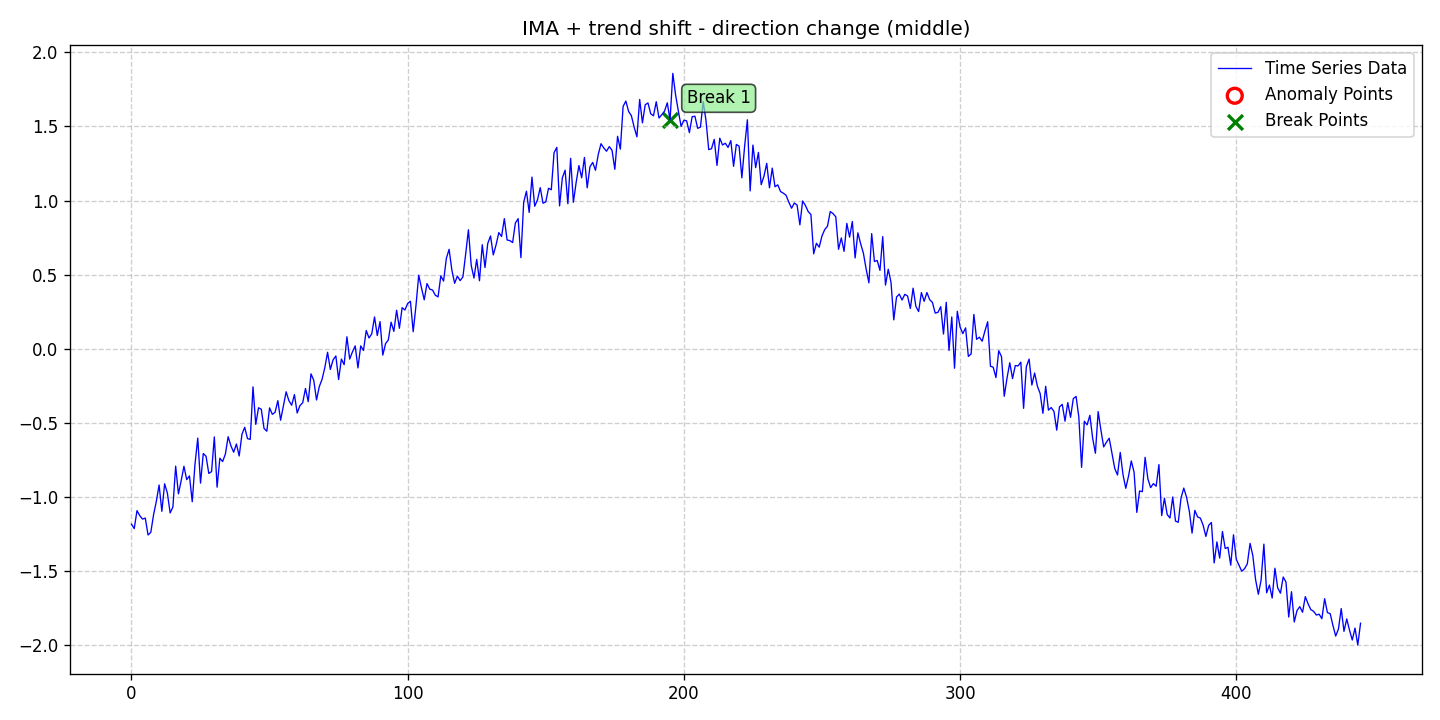

The data file committed next to this chart (first rows):
date, data, stationary, det_lin_up, det_lin_down, det_quad, det_cubic, det_exp, det_damped, stoc_trend, volatility, single_seas, multiple_seas, point_anom_single, point_anom_multi, collect_anom, context_anom, mean_shift, var_shift, trend_shift, point_anom_count, point_anom_location, point_anom_point, collect_anom_count
2020-01-01, -1.182, 0, 0, 0, 0, 0, 0, 0, 1, 0, 0, 0, 0, 0, 0, 0, 0, 0, 1, 0, none, , 0
2020-01-02, -1.212, 0, 0, 0, 0, 0, 0, 0, 1, 0, 0, 0, 0, 0, 0, 0, 0, 0, 1, 0, none, , 0
2020-01-03, -1.091, 0, 0, 0, 0, 0, 0, 0, 1, 0, 0, 0, 0, 0, 0, 0, 0, 0, 1, 0, none, , 0
2020-01-04, -1.125, 0, 0, 0, 0, 0, 0, 0, 1, 0, 0, 0, 0, 0, 0, 0, 0, 0, 1, 0, none, , 0
2020-01-05, -1.148, 0, 0, 0, 0, 0, 0, 0, 1, 0, 0, 0, 0, 0, 0, 0, 0, 0, 1, 0, none, , 0
2020-01-06, -1.142, 0, 0, 0, 0, 0, 0, 0, 1, 0, 0, 0, 0, 0, 0, 0, 0, 0, 1, 0, none, , 0
2020-01-07, -1.255, 0, 0, 0, 0, 0, 0, 0, 1, 0, 0, 0, 0, 0, 0, 0, 0, 0, 1, 0, none, , 0
2020-01-08, -1.238, 0, 0, 0, 0, 0, 0, 0, 1, 0, 0, 0, 0, 0, 0, 0, 0, 0, 1, 0, none, , 0
2020-01-09, -1.119, 0, 0, 0, 0, 0, 0, 0, 1, 0, 0, 0, 0, 0, 0, 0, 0, 0, 1, 0, none, , 0
2020-01-10, -1.029, 0, 0, 0, 0, 0, 0, 0, 1, 0, 0, 0, 0, 0, 0, 0, 0, 0, 1, 0, none, , 0
2020-01-11, -0.9183, 0, 0, 0, 0, 0, 0, 0, 1, 0, 0, 0, 0, 0, 0, 0, 0, 0, 1, 0, none, , 0
2020-01-12, -1.096, 0, 0, 0, 0, 0, 0, 0, 1, 0, 0, 0, 0, 0, 0, 0, 0, 0, 1, 0, none, , 0
2020-01-13, -0.9101, 0, 0, 0, 0, 0, 0, 0, 1, 0, 0, 0, 0, 0, 0, 0, 0, 0, 1, 0, none, , 0
2020-01-14, -0.9732, 0, 0, 0, 0, 0, 0, 0, 1, 0, 0, 0, 0, 0, 0, 0, 0, 0, 1, 0, none, , 0
2020-01-15, -1.107, 0, 0, 0, 0, 0, 0, 0, 1, 0, 0, 0, 0, 0, 0, 0, 0, 0, 1, 0, none, , 0
2020-01-16, -1.067, 0, 0, 0, 0, 0, 0, 0, 1, 0, 0, 0, 0, 0, 0, 0, 0, 0, 1, 0, none, , 0
2020-01-17, -0.7913, 0, 0, 0, 0, 0, 0, 0, 1, 0, 0, 0, 0, 0, 0, 0, 0, 0, 1, 0, none, , 0
2020-01-18, -0.9781, 0, 0, 0, 0, 0, 0, 0, 1, 0, 0, 0, 0, 0, 0, 0, 0, 0, 1, 0, none, , 0
2020-01-19, -0.8889, 0, 0, 0, 0, 0, 0, 0, 1, 0, 0, 0, 0, 0, 0, 0, 0, 0, 1, 0, none, , 0
2020-01-20, -0.7921, 0, 0, 0, 0, 0, 0, 0, 1, 0, 0, 0, 0, 0, 0, 0, 0, 0, 1, 0, none, , 0
2020-01-21, -0.8822, 0, 0, 0, 0, 0, 0, 0, 1, 0, 0, 0, 0, 0, 0, 0, 0, 0, 1, 0, none, , 0
2020-01-22, -0.8574, 0, 0, 0, 0, 0, 0, 0, 1, 0, 0, 0, 0, 0, 0, 0, 0, 0, 1, 0, none, , 0
2020-01-23, -1.031, 0, 0, 0, 0, 0, 0, 0, 1, 0, 0, 0, 0, 0, 0, 0, 0, 0, 1, 0, none, , 0
2020-01-24, -0.7777, 0, 0, 0, 0, 0, 0, 0, 1, 0, 0, 0, 0, 0, 0, 0, 0, 0, 1, 0, none, , 0
2020-01-25, -0.602, 0, 0, 0, 0, 0, 0, 0, 1, 0, 0, 0, 0, 0, 0, 0, 0, 0, 1, 0, none, , 0
2020-01-26, -0.9057, 0, 0, 0, 0, 0, 0, 0, 1, 0, 0, 0, 0, 0, 0, 0, 0, 0, 1, 0, none, , 0
2020-01-27, -0.7061, 0, 0, 0, 0, 0, 0, 0, 1, 0, 0, 0, 0, 0, 0, 0, 0, 0, 1, 0, none, , 0
2020-01-28, -0.7246, 0, 0, 0, 0, 0, 0, 0, 1, 0, 0, 0, 0, 0, 0, 0, 0, 0, 1, 0, none, , 0
2020-01-29, -0.8404, 0, 0, 0, 0, 0, 0, 0, 1, 0, 0, 0, 0, 0, 0, 0, 0, 0, 1, 0, none, , 0
2020-01-30, -0.828, 0, 0, 0, 0, 0, 0, 0, 1, 0, 0, 0, 0, 0, 0, 0, 0, 0, 1, 0, none, , 0
2020-01-31, -0.5941, 0, 0, 0, 0, 0, 0, 0, 1, 0, 0, 0, 0, 0, 0, 0, 0, 0, 1, 0, none, , 0
2020-02-01, -0.9331, 0, 0, 0, 0, 0, 0, 0, 1, 0, 0, 0, 0, 0, 0, 0, 0, 0, 1, 0, none, , 0
2020-02-02, -0.7378, 0, 0, 0, 0, 0, 0, 0, 1, 0, 0, 0, 0, 0, 0, 0, 0, 0, 1, 0, none, , 0
2020-02-03, -0.7602, 0, 0, 0, 0, 0, 0, 0, 1, 0, 0, 0, 0, 0, 0, 0, 0, 0, 1, 0, none, , 0
2020-02-04, -0.7101, 0, 0, 0, 0, 0, 0, 0, 1, 0, 0, 0, 0, 0, 0, 0, 0, 0, 1, 0, none, , 0
2020-02-05, -0.5926, 0, 0, 0, 0, 0, 0, 0, 1, 0, 0, 0, 0, 0, 0, 0, 0, 0, 1, 0, none, , 0
2020-02-06, -0.6539, 0, 0, 0, 0, 0, 0, 0, 1, 0, 0, 0, 0, 0, 0, 0, 0, 0, 1, 0, none, , 0
2020-02-07, -0.6972, 0, 0, 0, 0, 0, 0, 0, 1, 0, 0, 0, 0, 0, 0, 0, 0, 0, 1, 0, none, , 0
2020-02-08, -0.6419, 0, 0, 0, 0, 0, 0, 0, 1, 0, 0, 0, 0, 0, 0, 0, 0, 0, 1, 0, none, , 0
2020-02-09, -0.7226, 0, 0, 0, 0, 0, 0, 0, 1, 0, 0, 0, 0, 0, 0, 0, 0, 0, 1, 0, none, , 0
2020-02-10, -0.5762, 0, 0, 0, 0, 0, 0, 0, 1, 0, 0, 0, 0, 0, 0, 0, 0, 0, 1, 0, none, , 0
2020-02-11, -0.5291, 0, 0, 0, 0, 0, 0, 0, 1, 0, 0, 0, 0, 0, 0, 0, 0, 0, 1, 0, none, , 0
2020-02-12, -0.6054, 0, 0, 0, 0, 0, 0, 0, 1, 0, 0, 0, 0, 0, 0, 0, 0, 0, 1, 0, none, , 0
2020-02-13, -0.6108, 0, 0, 0, 0, 0, 0, 0, 1, 0, 0, 0, 0, 0, 0, 0, 0, 0, 1, 0, none, , 0
2020-02-14, -0.2565, 0, 0, 0, 0, 0, 0, 0, 1, 0, 0, 0, 0, 0, 0, 0, 0, 0, 1, 0, none, , 0
2020-02-15, -0.5095, 0, 0, 0, 0, 0, 0, 0, 1, 0, 0, 0, 0, 0, 0, 0, 0, 0, 1, 0, none, , 0
2020-02-16, -0.3974, 0, 0, 0, 0, 0, 0, 0, 1, 0, 0, 0, 0, 0, 0, 0, 0, 0, 1, 0, none, , 0
2020-02-17, -0.4074, 0, 0, 0, 0, 0, 0, 0, 1, 0, 0, 0, 0, 0, 0, 0, 0, 0, 1, 0, none, , 0
2020-02-18, -0.5371, 0, 0, 0, 0, 0, 0, 0, 1, 0, 0, 0, 0, 0, 0, 0, 0, 0, 1, 0, none, , 0
2020-02-19, -0.5556, 0, 0, 0, 0, 0, 0, 0, 1, 0, 0, 0, 0, 0, 0, 0, 0, 0, 1, 0, none, , 0
2020-02-20, -0.3981, 0, 0, 0, 0, 0, 0, 0, 1, 0, 0, 0, 0, 0, 0, 0, 0, 0, 1, 0, none, , 0
2020-02-21, -0.442, 0, 0, 0, 0, 0, 0, 0, 1, 0, 0, 0, 0, 0, 0, 0, 0, 0, 1, 0, none, , 0
2020-02-22, -0.4276, 0, 0, 0, 0, 0, 0, 0, 1, 0, 0, 0, 0, 0, 0, 0, 0, 0, 1, 0, none, , 0
2020-02-23, -0.3495, 0, 0, 0, 0, 0, 0, 0, 1, 0, 0, 0, 0, 0, 0, 0, 0, 0, 1, 0, none, , 0
2020-02-24, -0.4813, 0, 0, 0, 0, 0, 0, 0, 1, 0, 0, 0, 0, 0, 0, 0, 0, 0, 1, 0, none, , 0
2020-02-25, -0.3853, 0, 0, 0, 0, 0, 0, 0, 1, 0, 0, 0, 0, 0, 0, 0, 0, 0, 1, 0, none, , 0
2020-02-26, -0.2897, 0, 0, 0, 0, 0, 0, 0, 1, 0, 0, 0, 0, 0, 0, 0, 0, 0, 1, 0, none, , 0
2020-02-27, -0.3498, 0, 0, 0, 0, 0, 0, 0, 1, 0, 0, 0, 0, 0, 0, 0, 0, 0, 1, 0, none, , 0
2020-02-28, -0.3807, 0, 0, 0, 0, 0, 0, 0, 1, 0, 0, 0, 0, 0, 0, 0, 0, 0, 1, 0, none, , 0
2020-02-29, -0.3086, 0, 0, 0, 0, 0, 0, 0, 1, 0, 0, 0, 0, 0, 0, 0, 0, 0, 1, 0, none, , 0
... 386 more rows
